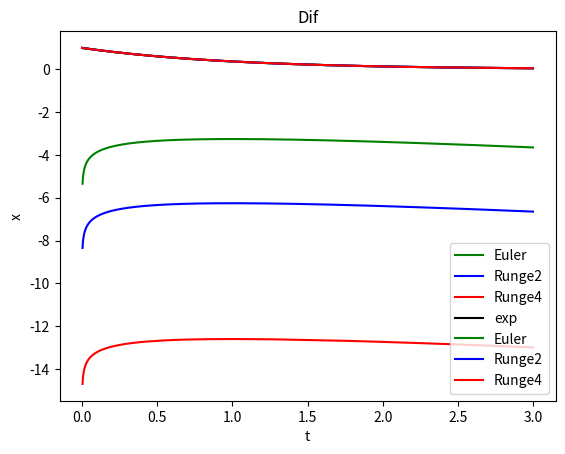

Here is the Python script that generated this plot:
import numpy as np
import matplotlib.pyplot as plt
import math as m

n = 1000
t = np.linspace(0, 3, n)
x = np.zeros(n, dtype=float)
y1 = np.zeros(n, dtype=float)
y2 = np.zeros(n, dtype=float)
x[0] = 1


def y(x):
    y = m.exp(-x)
    return y


y1 = [y(x) for x in t]


def f(x):
    value = -x
    return value


# Euler's method
for i in range(0, n - 1):
    x[i + 1] = x[i] + (t[i + 1] - t[i]) * f(x[i])
for i in range(0, n):
    y2[i] = abs(y1[i] - x[i])


def plot():
    print('Euler method')
    plt.plot(t, x)
    plt.plot(t, y1)
    plt.title('Euler func')
    plt.xlabel("t")
    plt.ylabel("x")
    plt.show()

    plt.plot(t, y2)
    plt.title('Euler dif')
    plt.xlabel("t")
    plt.ylabel("x")
    plt.show()


# Runge2
xr2 = np.zeros(n, dtype=float)
yr22 = np.zeros(n, dtype=float)
xr2[0] = 1

for i in range(0, n - 1):
    ar2 = 3 / 4
    h = t[i + 1] - t[i]
    xr2[i + 1] = xr2[i] + h * ((1 - ar2) * f(xr2[i]) + ar2 * f(xr2[i] + h * f(xr2[i]) / (2 * ar2)))

for i in range(0, n):
    yr22[i] = abs(y1[i] - xr2[i])


def plotr2():
    print('Runge 2nd range')
    plt.plot(t, xr2)
    plt.plot(t, y1)
    plt.title('Runge 2')
    plt.xlabel("t")
    plt.ylabel("x")
    plt.show()

    plt.plot(t, yr22)
    plt.title('Runge 2 dif')
    plt.xlabel("t")
    plt.ylabel("x")
    plt.show()


# Runge4
xr4 = np.zeros(n, dtype=float)
yr42 = np.zeros(n, dtype=float)
xr4[0] = 1

for i in range(0, n - 1):
    hr4 = t[i + 1] - t[i]
    k1 = f(xr4[i])
    k2 = f(xr4[i] + hr4 * k1 / 2)
    k3 = f(xr4[i] + hr4 * k2 / 2)
    k4 = f(xr4[i] + hr4 * k3)
    xr4[i + 1] = xr4[i] + (hr4 / 6) * (k1 + 2 * k2 + 2 * k3 + k4)

for i in range(0, n):
    yr42[i] = abs(y1[i] - xr4[i])


def plotr4():
    print('Runge 4th range')
    plt.plot(t, xr4)
    plt.title('Runge 4')
    plt.xlabel("t")
    plt.ylabel("x")
    plt.show()

    plt.plot(t, yr42)
    plt.title('Runge 4 dif')
    plt.xlabel("t")
    plt.ylabel("x")
    plt.show()

#
# plot()
# plotr2()
# plotr4()

ly2 = [m.log(x, 10) for x in y2[1:]]
lyr22 = [m.log(x, 10) for x in yr22[1:]]
lyr42 = [m.log(x, 10) for x in yr42[1:]]

plt.plot(t[1:], ly2, color='g', label='Euler')
plt.plot(t[1:], lyr22, color='b', label='Runge2')
plt.plot(t[1:], lyr42, color='r', label='Runge4')
plt.title('Dif')
plt.xlabel('t')
plt.ylabel('lg(x)')
plt.legend()
plt.show()

plt.plot(t, y1, color='black', label='exp')
plt.plot(t, x, color='g', label='Euler')
plt.plot(t, xr2, color='b', label='Runge2')
plt.plot(t, xr4, color='r', label='Runge4')
plt.xlabel("t")
plt.ylabel("x")
plt.legend()
plt.show()
